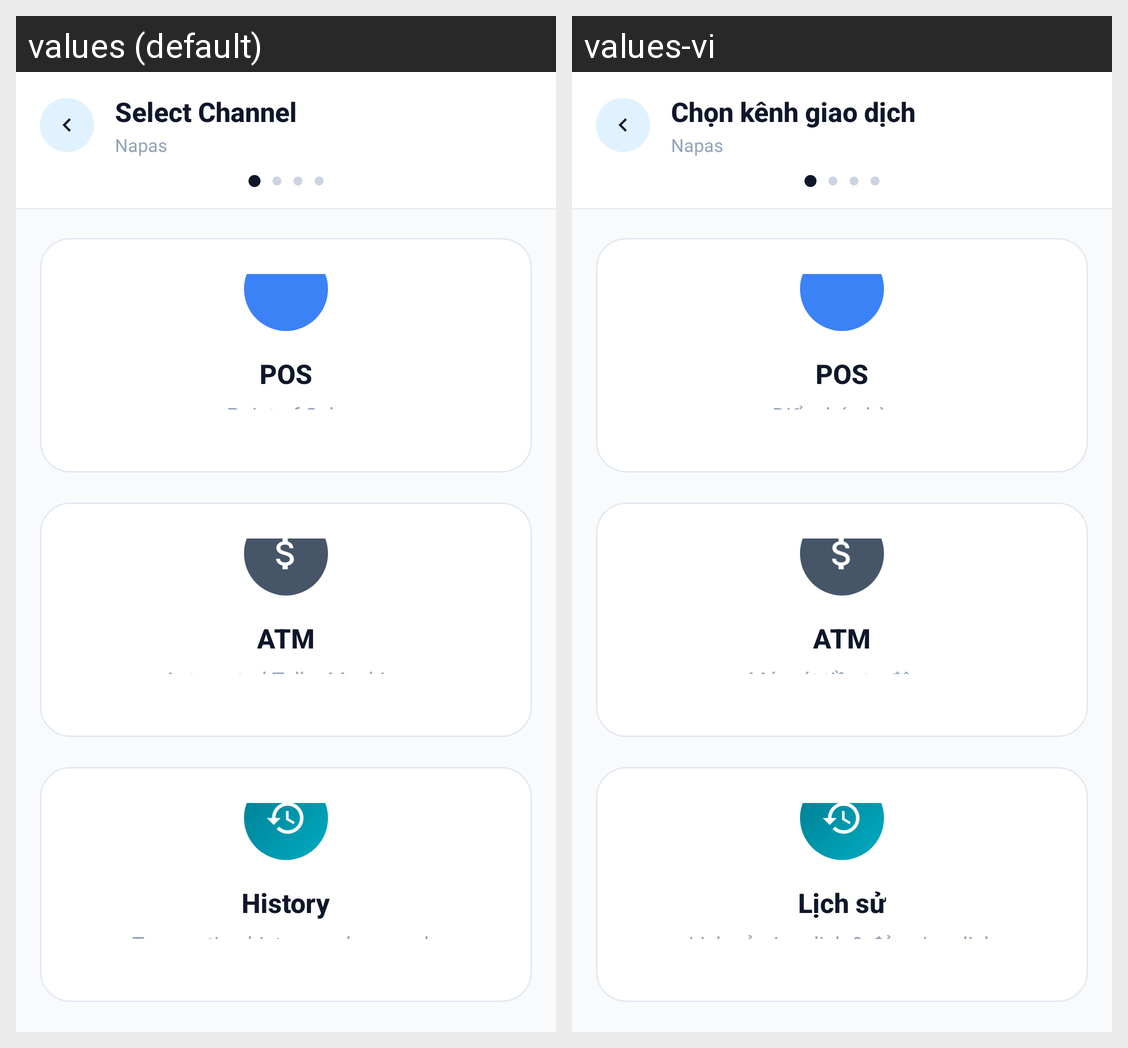

Here is an Android app screen in its default locale and in the app's own translations. Write out the translated-string differences for the strings that appear on this screen.
Android screen res/layout/activity_channel_select.xml rendered under 2 locales, left to right: values (default), values-vi. Device: Nexus 5 (rendered at 1080×1920; each locale shown at half size, 540×960, under a caption strip naming it); theme Theme.MySoftPOS.
Strings drawn on this screen, with the default value and each locale's value (text and hints the layout hard-codes, and strings that could not be matched under every locale, appear in the picture but are not listed):

channel_select_title
  values: Select Channel
  values-vi: Chọn kênh giao dịch

txn_select_default_scheme
  values: Napas
  values-vi: Napas

txn_select_default_channel
  values: POS
  values-vi: POS

channel_select_pos_subtitle
  values: Point of Sale
  values-vi: Điểm bán hàng

channel_select_atm_title
  values: ATM
  values-vi: ATM

channel_select_atm_subtitle
  values: Automated Teller Machine
  values-vi: Máy rút tiền tự động

dashboard_history
  values: History
  values-vi: Lịch sử

channel_select_history_subtitle
  values: Transaction history and reversals
  values-vi: Lịch sử giao dịch & đảo giao dịch
